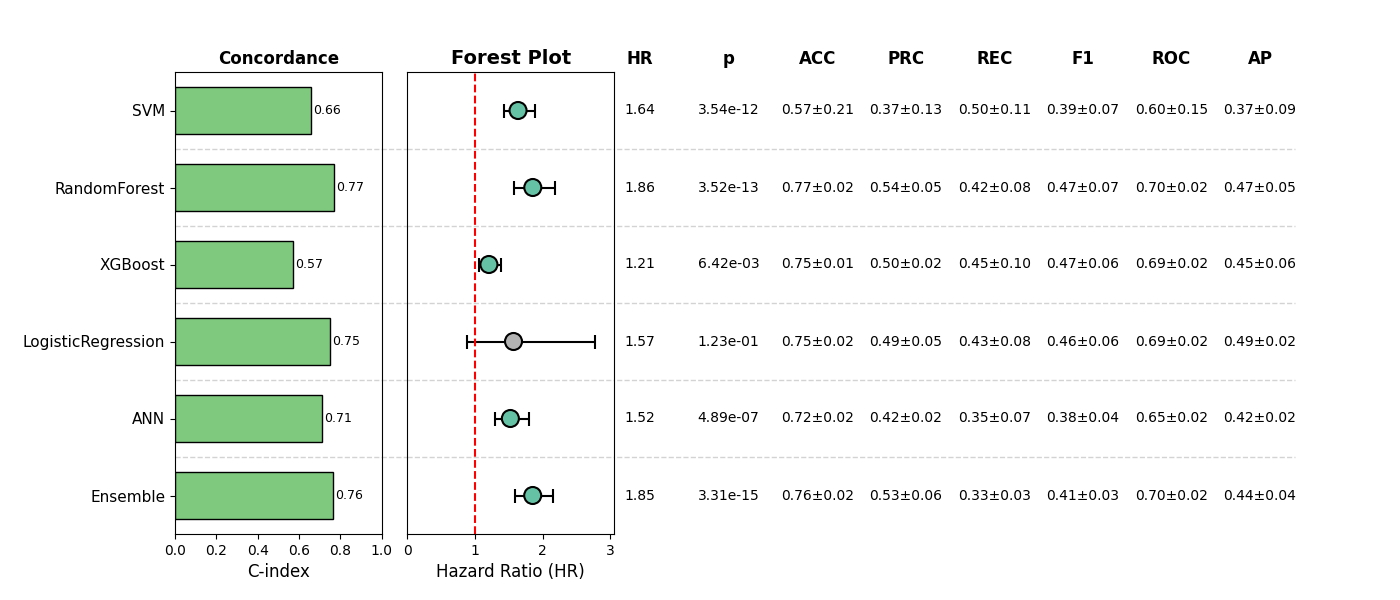

Values plotted in this chart, from the file beside it:
, Model, HR, CI_lower, CI_upper, p, cindex, accuracy_mean, accuracy_std, precision_mean, precision_std, recall_mean, recall_std, f1_mean, f1_std, roc_auc_mean, roc_auc_std, pr_auc_mean, pr_auc_std, Sig
0, SVM, 1.637, 1.425, 1.881, 3.5376851793656057e-12, 0.6567, 0.5666, 0.2125, 0.3656, 0.1334, 0.4993, 0.1072, 0.3881, 0.07097, 0.6006, 0.1515, 0.3697, 0.09362, True
1, RandomForest, 1.855, 1.57, 2.191, 3.5175904666093906e-13, 0.7684, 0.7678, 0.02291, 0.5405, 0.05242, 0.4239, 0.07535, 0.4743, 0.06825, 0.7026, 0.02146, 0.4741, 0.05099, True
2, XGBoost, 1.206, 1.054, 1.379, 0.00642, 0.5727, 0.7505, 0.007837, 0.4975, 0.02037, 0.454, 0.09623, 0.4709, 0.05859, 0.6942, 0.0227, 0.4505, 0.0586, True
3, LogisticRegression, 1.57, 0.8856, 2.782, 0.1226, 0.7496, 0.7467, 0.02462, 0.4936, 0.04652, 0.4309, 0.07751, 0.4567, 0.05528, 0.687, 0.02499, 0.493, 0.01577, False
4, ANN, 1.523, 1.293, 1.795, 4.889307186722589e-07, 0.7094, 0.716, 0.01589, 0.4217, 0.0165, 0.3534, 0.06924, 0.3792, 0.03944, 0.6515, 0.02273, 0.4167, 0.01524, True
5, Ensemble, 1.854, 1.59, 2.161, 3.3079238939389505e-15, 0.7642, 0.7582, 0.01878, 0.5297, 0.05973, 0.331, 0.03152, 0.4059, 0.03187, 0.6993, 0.02402, 0.4372, 0.03549, True
